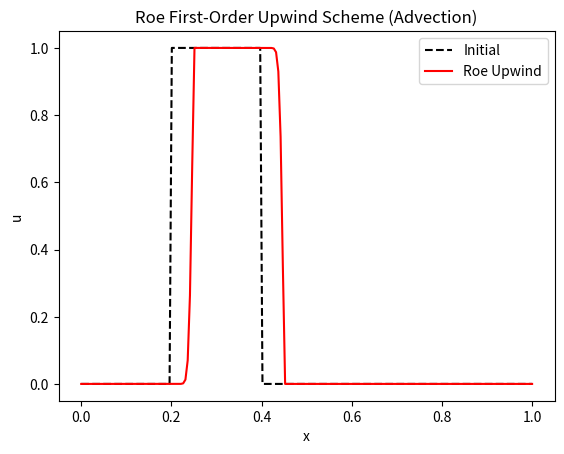

This chart was generated by the following Python code:
import numpy as np
import matplotlib.pyplot as plt

# Parameters
nx = 200          # number of cells
Lx = 1.0          # domain length
dx = Lx / nx
cfl = 0.9
a = 0.09           # advection speed
t_final = 0.5

# Grid
x = np.linspace(0.0, Lx, nx)

# Initial condition: square wave
u0 = np.where((x > 0.2) & (x < 0.4), 1.0, 0.0)
u = u0.copy()

# Flux function
def f(u):
    return a * u

# Roe flux (scalar case reduces to upwind)
def roe_flux(ul, ur):
    """Roe flux for linear advection."""
    return 0.5 * a * (ul + ur) - 0.5 * abs(a) * (ur - ul)

# Time integration loop
t = 0.0
while t < t_final:
    dt = cfl * dx / abs(a)
    if t + dt > t_final:
        dt = t_final - t
    
    # Compute numerical fluxes
    flux = np.zeros(nx+1)
    for i in range(1, nx):
        flux[i] = roe_flux(u[i-1], u[i])
    
    # Update solution (finite volume scheme)
    for i in range(1, nx-1):
        u[i] -= dt/dx * (flux[i+1] - flux[i])
    
    t += dt

# Plot results
plt.plot(x, u0, 'k--', label='Initial')
plt.plot(x, u, 'r', label='Roe Upwind')
plt.legend()
plt.xlabel("x")
plt.ylabel("u")
plt.title("Roe First-Order Upwind Scheme (Advection)")
plt.show()